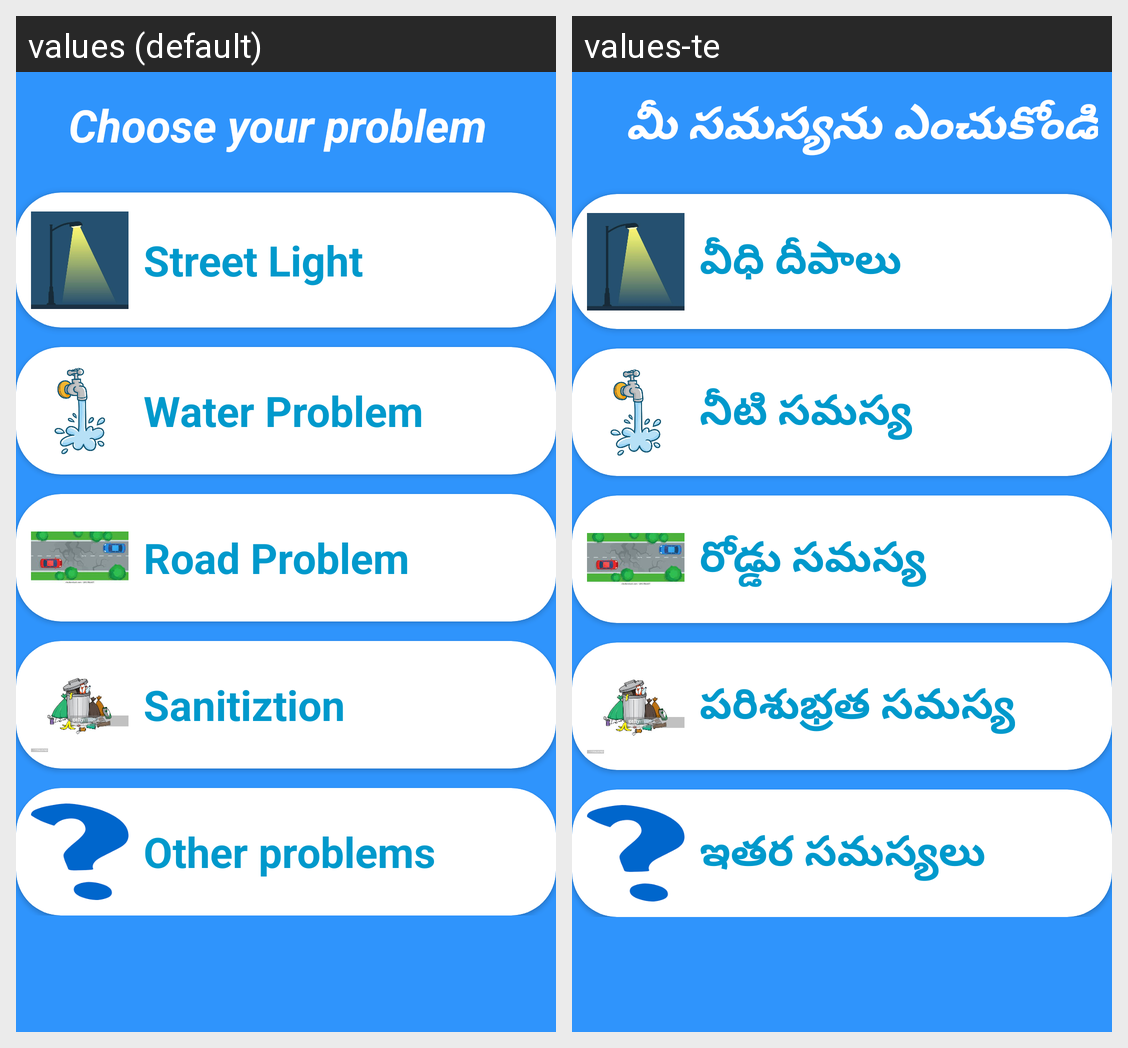

This grid shows one Android layout under two languages. Give, for every string resource on the screen, its name, the default text and each shown locale's text.
Android screen res/layout/activity_avinash22.xml rendered under 2 locales, left to right: values (default), values-te. Device: Nexus 5 (rendered at 1080×1920; each locale shown at half size, 540×960, under a caption strip naming it); theme Theme.CivicGrievance.
Strings drawn on this screen, with the default value and each locale's value (text and hints the layout hard-codes, and strings that could not be matched under every locale, appear in the picture but are not listed):

cyp
  values: Choose your problem
  values-te: మీ సమస్యను ఎంచుకోండి

sll
  values: Street Light
  values-te: వీధి దీపాలు

wtp
  values: Water Problem
  values-te: నీటి సమస్య

rp
  values: Road Problem
  values-te: రోడ్డు సమస్య

san
  values: Sanitiztion
  values-te: పరిశుభ్రత సమస్య

oth
  values: Other problems
  values-te: ఇతర సమస్యలు
